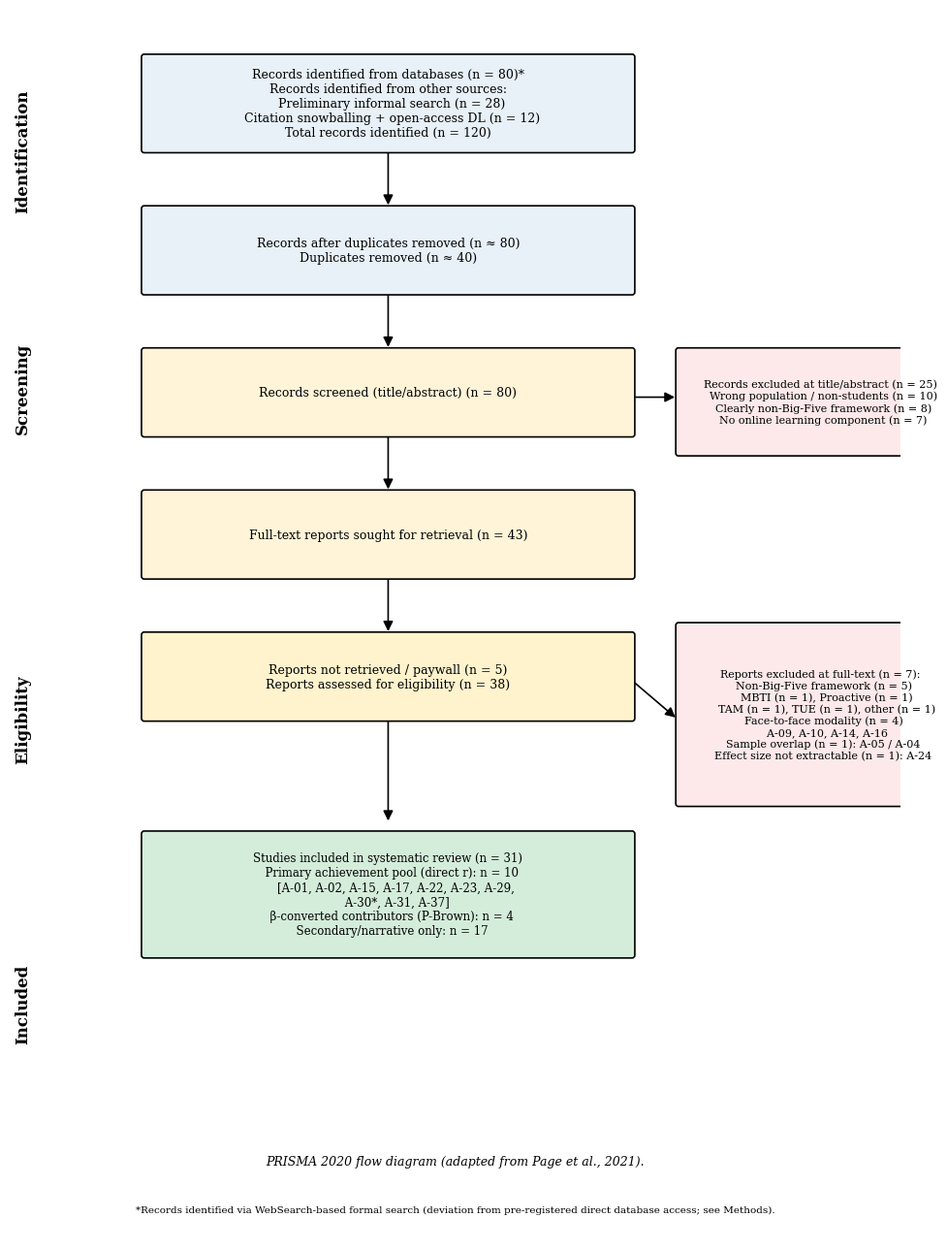

The matplotlib source for this figure: (Note: this script raises an exception after producing the figure.)
"""
Generate PRISMA 2020 flow diagram for the Big Five × online learning meta-analysis.

Output: metaanalysis/analysis/figures/prisma_flow.png

Follows PRISMA 2020 template (Page et al., 2021) with four stages:
Identification → Screening → Eligibility → Included.
"""
import matplotlib
matplotlib.use("Agg")
import matplotlib.pyplot as plt
from matplotlib.patches import FancyBboxPatch, FancyArrowPatch
from pathlib import Path

OUT = Path("/home/user/paper/metaanalysis/analysis/figures/prisma_flow.png")


def draw_box(ax, x, y, w, h, text, fontsize=9, fill="#f0f0f0", edge="black"):
    box = FancyBboxPatch(
        (x, y), w, h,
        boxstyle="round,pad=0.02,rounding_size=0.03",
        edgecolor=edge, facecolor=fill, linewidth=1.2,
    )
    ax.add_patch(box)
    ax.text(x + w / 2, y + h / 2, text,
            ha="center", va="center", fontsize=fontsize,
            wrap=True, family="serif")


def draw_arrow(ax, x1, y1, x2, y2):
    arrow = FancyArrowPatch(
        (x1, y1), (x2, y2),
        arrowstyle="-|>", mutation_scale=15,
        linewidth=1.2, color="black",
    )
    ax.add_patch(arrow)


def main():
    fig, ax = plt.subplots(figsize=(10, 13))
    ax.set_xlim(0, 10)
    ax.set_ylim(0, 13)
    ax.axis("off")

    # Stage labels (left side)
    stage_x = 0.15
    stages = [
        (11.5, "Identification"),
        (9.0, "Screening"),
        (5.5, "Eligibility"),
        (2.5, "Included"),
    ]
    for y, label in stages:
        ax.text(stage_x, y, label, fontsize=12, weight="bold",
                rotation=90, va="center", ha="center", family="serif")

    # Main flow boxes
    main_x = 1.5
    main_w = 5.5

    # 1. Identification
    draw_box(ax, main_x, 11.5, main_w, 1.0,
             "Records identified from databases (n = 80)*\n"
             "Records identified from other sources:\n"
             "  Preliminary informal search (n = 28)\n"
             "  Citation snowballing + open-access DL (n = 12)\n"
             "Total records identified (n = 120)",
             fontsize=9, fill="#e8f1f8")

    # Arrow down
    draw_arrow(ax, main_x + main_w / 2, 11.5, main_x + main_w / 2, 10.9)

    # Dedup → right branch
    draw_box(ax, main_x, 10.0, main_w, 0.9,
             "Records after duplicates removed (n ≈ 80)\n"
             "Duplicates removed (n ≈ 40)",
             fontsize=9, fill="#e8f1f8")

    # 2. Screening
    draw_arrow(ax, main_x + main_w / 2, 10.0, main_x + main_w / 2, 9.4)
    draw_box(ax, main_x, 8.5, main_w, 0.9,
             "Records screened (title/abstract) (n = 80)",
             fontsize=9, fill="#fff4d8")

    # Right side: exclusions at t/a
    excl_x = main_x + main_w + 0.5
    excl_w = 3.2
    draw_box(ax, excl_x, 8.3, excl_w, 1.1,
             "Records excluded at title/abstract (n = 25)\n"
             "  Wrong population / non-students (n = 10)\n"
             "  Clearly non-Big-Five framework (n = 8)\n"
             "  No online learning component (n = 7)",
             fontsize=8, fill="#fde9e9")
    draw_arrow(ax, main_x + main_w, 8.9, excl_x, 8.9)

    # 3. Eligibility / full-text
    draw_arrow(ax, main_x + main_w / 2, 8.5, main_x + main_w / 2, 7.9)
    draw_box(ax, main_x, 7.0, main_w, 0.9,
             "Full-text reports sought for retrieval (n = 43)",
             fontsize=9, fill="#fff4d8")

    draw_arrow(ax, main_x + main_w / 2, 7.0, main_x + main_w / 2, 6.4)
    draw_box(ax, main_x, 5.5, main_w, 0.9,
             "Reports not retrieved / paywall (n = 5)\n"
             "Reports assessed for eligibility (n = 38)",
             fontsize=9, fill="#fef3cd")

    # Right side: exclusions at full-text
    draw_box(ax, excl_x, 4.6, excl_w, 1.9,
             "Reports excluded at full-text (n = 7):\n"
             "  Non-Big-Five framework (n = 5)\n"
             "    MBTI (n = 1), Proactive (n = 1)\n"
             "    TAM (n = 1), TUE (n = 1), other (n = 1)\n"
             "  Face-to-face modality (n = 4)\n"
             "    A-09, A-10, A-14, A-16\n"
             "  Sample overlap (n = 1): A-05 / A-04\n"
             "  Effect size not extractable (n = 1): A-24",
             fontsize=8, fill="#fde9e9")
    draw_arrow(ax, main_x + main_w, 5.9, excl_x, 5.5)

    # 4. Included
    draw_arrow(ax, main_x + main_w / 2, 5.5, main_x + main_w / 2, 4.4)
    draw_box(ax, main_x, 3.0, main_w, 1.3,
             "Studies included in systematic review (n = 31)\n"
             "  Primary achievement pool (direct r): n = 10\n"
             "    [A-01, A-02, A-15, A-17, A-22, A-23, A-29,\n"
             "     A-30*, A-31, A-37]\n"
             "  β-converted contributors (P-Brown): n = 4\n"
             "  Secondary/narrative only: n = 17",
             fontsize=8.5, fill="#d4edda")

    # Bottom note / caption
    ax.text(5, 0.8,
            "PRISMA 2020 flow diagram (adapted from Page et al., 2021).",
            ha="center", fontsize=9, style="italic", family="serif")
    ax.text(5, 0.3,
            "*Records identified via WebSearch-based formal search "
            "(deviation from pre-registered direct database access; see Methods).",
            ha="center", fontsize=7.5, family="serif")

    plt.tight_layout()
    fig.savefig(OUT, dpi=150, bbox_inches="tight", facecolor="white")
    plt.close(fig)
    print(f"Wrote {OUT}")


if __name__ == "__main__":
    main()
